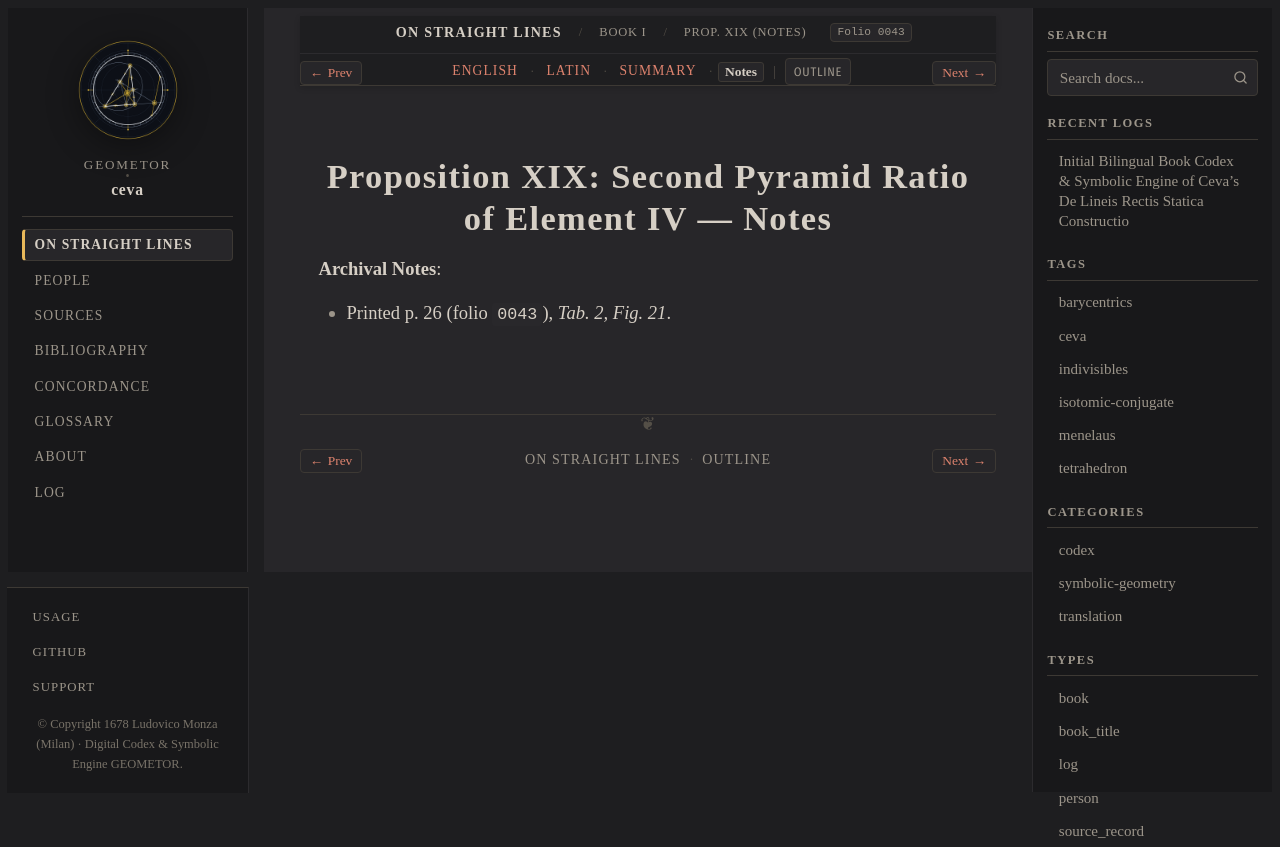

repository: geometor/ceva · page: de_lineis_rectis/liber_primus/prop_19/notes.html · generator: sphinx

:layout: book
:order: 20
:canonical_id: liber_primus_prop_19
:breadcrumb_title: Prop. XIX (Notes)
:folio: 0043
:tracks: English: index | Latin: la | Summary: summary | Notes: notes

.. _liber-primus-prop-19-notes:

Proposition XIX: Second Pyramid Ratio of Element IV — Notes
===========================================================

.. folio:: 0043
   :page: p. 26

**Archival Notes**:

* Printed p. 26 (folio ``0043``), `Tab. 2, Fig. 21`.
